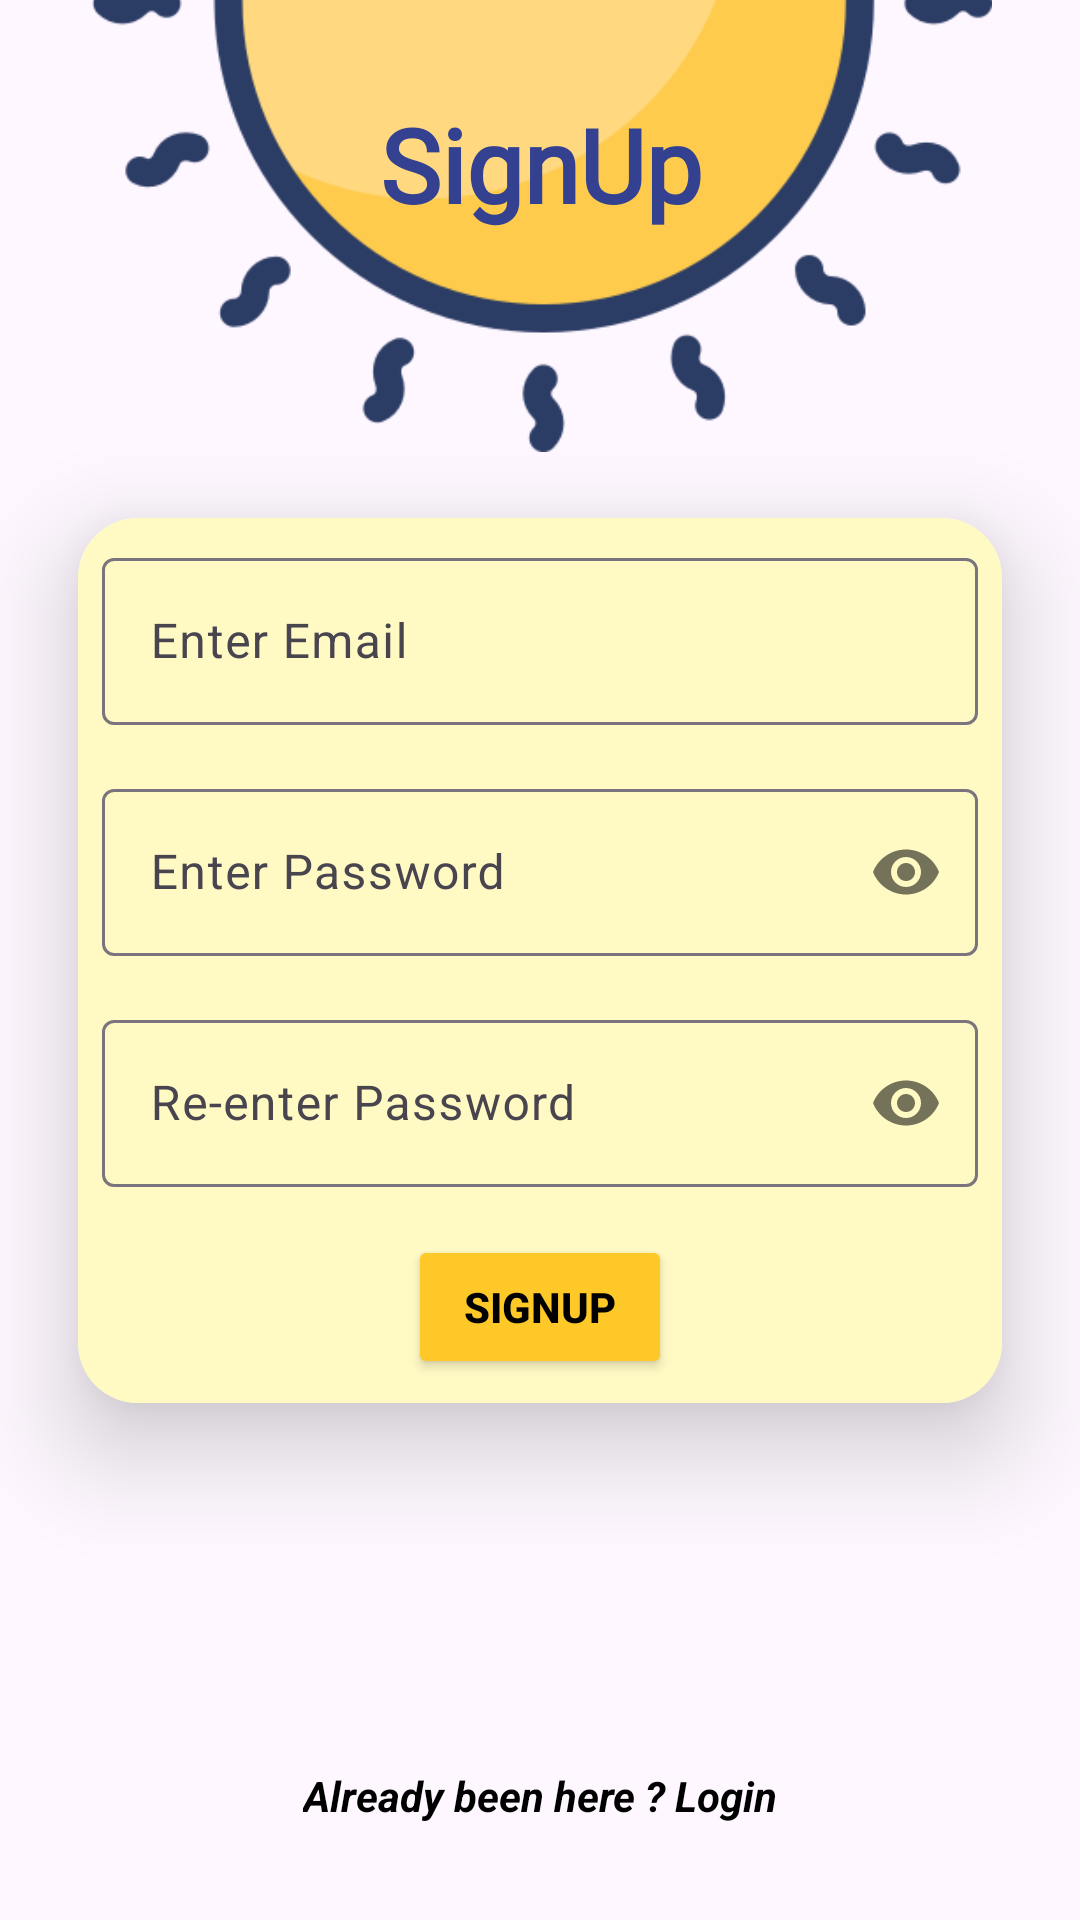

Write the Android layout XML for this screen, with the resource values it uses.
<!-- AndroidManifest.xml: application theme Theme.Material3.DayNight -->
<!-- res/layout/fragment_sign_up.xml -->
<?xml version="1.0" encoding="utf-8"?>
<androidx.constraintlayout.widget.ConstraintLayout xmlns:android="http://schemas.android.com/apk/res/android"
    xmlns:app="http://schemas.android.com/apk/res-auto"
    xmlns:tools="http://schemas.android.com/tools"
    android:layout_width="match_parent"
    android:layout_height="match_parent"
    tools:context=".fragments.SignUpFragment">

    <androidx.cardview.widget.CardView
        android:id="@+id/materialCardView2"
        android:layout_width="match_parent"
        android:layout_height="wrap_content"
        app:cardCornerRadius="20dp"
        app:cardElevation="20dp"
        app:cardUseCompatPadding="true"
        app:layout_constraintBottom_toBottomOf="parent"
        app:layout_constraintEnd_toEndOf="parent"
        app:layout_constraintStart_toStartOf="parent"
        app:layout_constraintTop_toTopOf="parent">


        <androidx.constraintlayout.widget.ConstraintLayout
            android:layout_width="match_parent"
            android:layout_height="match_parent"
            android:background="#FFF9C4">


            <com.google.android.material.textfield.TextInputLayout
                android:id="@+id/signup_email_til"
                android:layout_width="match_parent"
                android:layout_height="wrap_content"
                android:layout_marginStart="8dp"
                android:layout_marginTop="8dp"
                android:layout_marginEnd="8dp"
                app:layout_constraintEnd_toEndOf="parent"
                app:layout_constraintStart_toStartOf="parent"
                app:layout_constraintTop_toTopOf="parent">

                <com.google.android.material.textfield.TextInputEditText
                    android:id="@+id/signup_email_tiet"
                    android:layout_width="match_parent"
                    android:layout_height="wrap_content"
                    android:hint="@string/enter_email"
                    android:inputType="textEmailAddress" />
            </com.google.android.material.textfield.TextInputLayout>

            <com.google.android.material.textfield.TextInputLayout
                android:id="@+id/signup_pass_til"
                android:layout_width="match_parent"
                android:layout_height="wrap_content"
                android:layout_marginStart="8dp"
                android:layout_marginTop="16dp"
                android:layout_marginEnd="8dp"
                app:layout_constraintEnd_toEndOf="parent"
                app:layout_constraintStart_toStartOf="parent"
                app:layout_constraintTop_toBottomOf="@+id/signup_email_til"
                app:passwordToggleEnabled="true">

                <com.google.android.material.textfield.TextInputEditText
                    android:id="@+id/signup_pass_tiet"
                    android:layout_width="match_parent"
                    android:layout_height="wrap_content"
                    android:hint="@string/enter_password"
                    android:inputType="textPassword" />
            </com.google.android.material.textfield.TextInputLayout>

            <com.google.android.material.textfield.TextInputLayout
                android:id="@+id/signup_repass_til"
                android:layout_width="match_parent"
                android:layout_height="wrap_content"
                android:layout_marginStart="8dp"
                android:layout_marginTop="16dp"
                android:layout_marginEnd="8dp"
                app:layout_constraintEnd_toEndOf="parent"
                app:layout_constraintStart_toStartOf="parent"
                app:layout_constraintTop_toBottomOf="@+id/signup_pass_til"
                app:passwordToggleEnabled="true">

                <com.google.android.material.textfield.TextInputEditText
                    android:id="@+id/signup_repass_tiet"
                    android:layout_width="match_parent"
                    android:layout_height="wrap_content"
                    android:hint="@string/re_enter_password"
                    android:inputType="textPassword" />
            </com.google.android.material.textfield.TextInputLayout>

            <Button
                android:id="@+id/signup_btn"
                android:layout_width="wrap_content"
                android:layout_height="wrap_content"
                android:layout_marginTop="16dp"
                android:visibility="visible"
                android:layout_marginBottom="8dp"
                android:backgroundTint="#FDC828"
                android:text="@string/signup"
                android:textColor="@color/black"
                android:textStyle="bold"
                app:layout_constraintBottom_toBottomOf="parent"
                app:layout_constraintEnd_toEndOf="parent"
                app:layout_constraintStart_toStartOf="parent"
                app:layout_constraintTop_toBottomOf="@+id/signup_repass_til" />

            <ProgressBar
                android:id="@+id/signup_progress"
                style="?android:attr/progressBarStyle"
                android:layout_width="wrap_content"
                android:layout_height="wrap_content"
                android:layout_marginTop="16dp"
                android:visibility="gone"
                android:layout_marginBottom="8dp"
                app:layout_constraintBottom_toBottomOf="parent"
                app:layout_constraintEnd_toEndOf="parent"
                app:layout_constraintStart_toStartOf="parent"
                app:layout_constraintTop_toBottomOf="@+id/signup_repass_til" />
        </androidx.constraintlayout.widget.ConstraintLayout>
    </androidx.cardview.widget.CardView>

    <ImageView
        android:layout_width="match_parent"
        android:layout_height="330dp"
        android:scaleType="centerCrop"
        android:src="@drawable/back1"
        app:layout_constraintBottom_toBottomOf="parent"
        app:layout_constraintEnd_toEndOf="parent"
        app:layout_constraintStart_toStartOf="parent" />

    <ImageView
        android:id="@+id/imageView4"
        android:layout_width="380dp"
        android:layout_height="300dp"
        android:layout_marginTop="-150dp"
        android:src="@drawable/back2"
        app:layout_constraintEnd_toEndOf="parent"
        app:layout_constraintHorizontal_bias="0.491"
        app:layout_constraintStart_toStartOf="parent"
        app:layout_constraintTop_toTopOf="parent" />

    <TextView
        android:id="@+id/textView8"
        android:layout_width="wrap_content"
        android:layout_height="wrap_content"
        android:layout_marginTop="32dp"
        android:fontFamily="@font/space_mono_regular"
        android:text="@string/signup"
        android:textAppearance="@style/TextAppearance.AppCompat.Body1"
        android:textColor="#334190"
        android:textSize="34sp"
        android:textStyle="bold"
        app:layout_constraintEnd_toEndOf="@+id/imageView4"
        app:layout_constraintStart_toStartOf="@+id/imageView4"
        app:layout_constraintTop_toTopOf="parent" />

    <TextView
        android:id="@+id/to_login_tv"
        android:layout_width="wrap_content"
        android:layout_height="wrap_content"
        android:layout_marginBottom="32dp"
        android:text="@string/already_been_here_login"
        android:textColor="@color/black"
        android:textStyle="bold|italic"
        app:layout_constraintBottom_toBottomOf="parent"
        app:layout_constraintEnd_toEndOf="parent"
        app:layout_constraintStart_toStartOf="parent" />


</androidx.constraintlayout.widget.ConstraintLayout>
<!-- resources referenced by this layout -->
<resources>
  <color name="black">#FF000000</color>
  <!-- drawable back2: png bitmap (drawable, 34117 bytes) -->
  <string name="already_been_here_login">Already been here ? Login</string>
  <string name="enter_email">Enter Email</string>
  <string name="enter_password">Enter Password</string>
  <string name="re_enter_password">Re-enter Password</string>
  <string name="signup">SignUp</string>
</resources>
